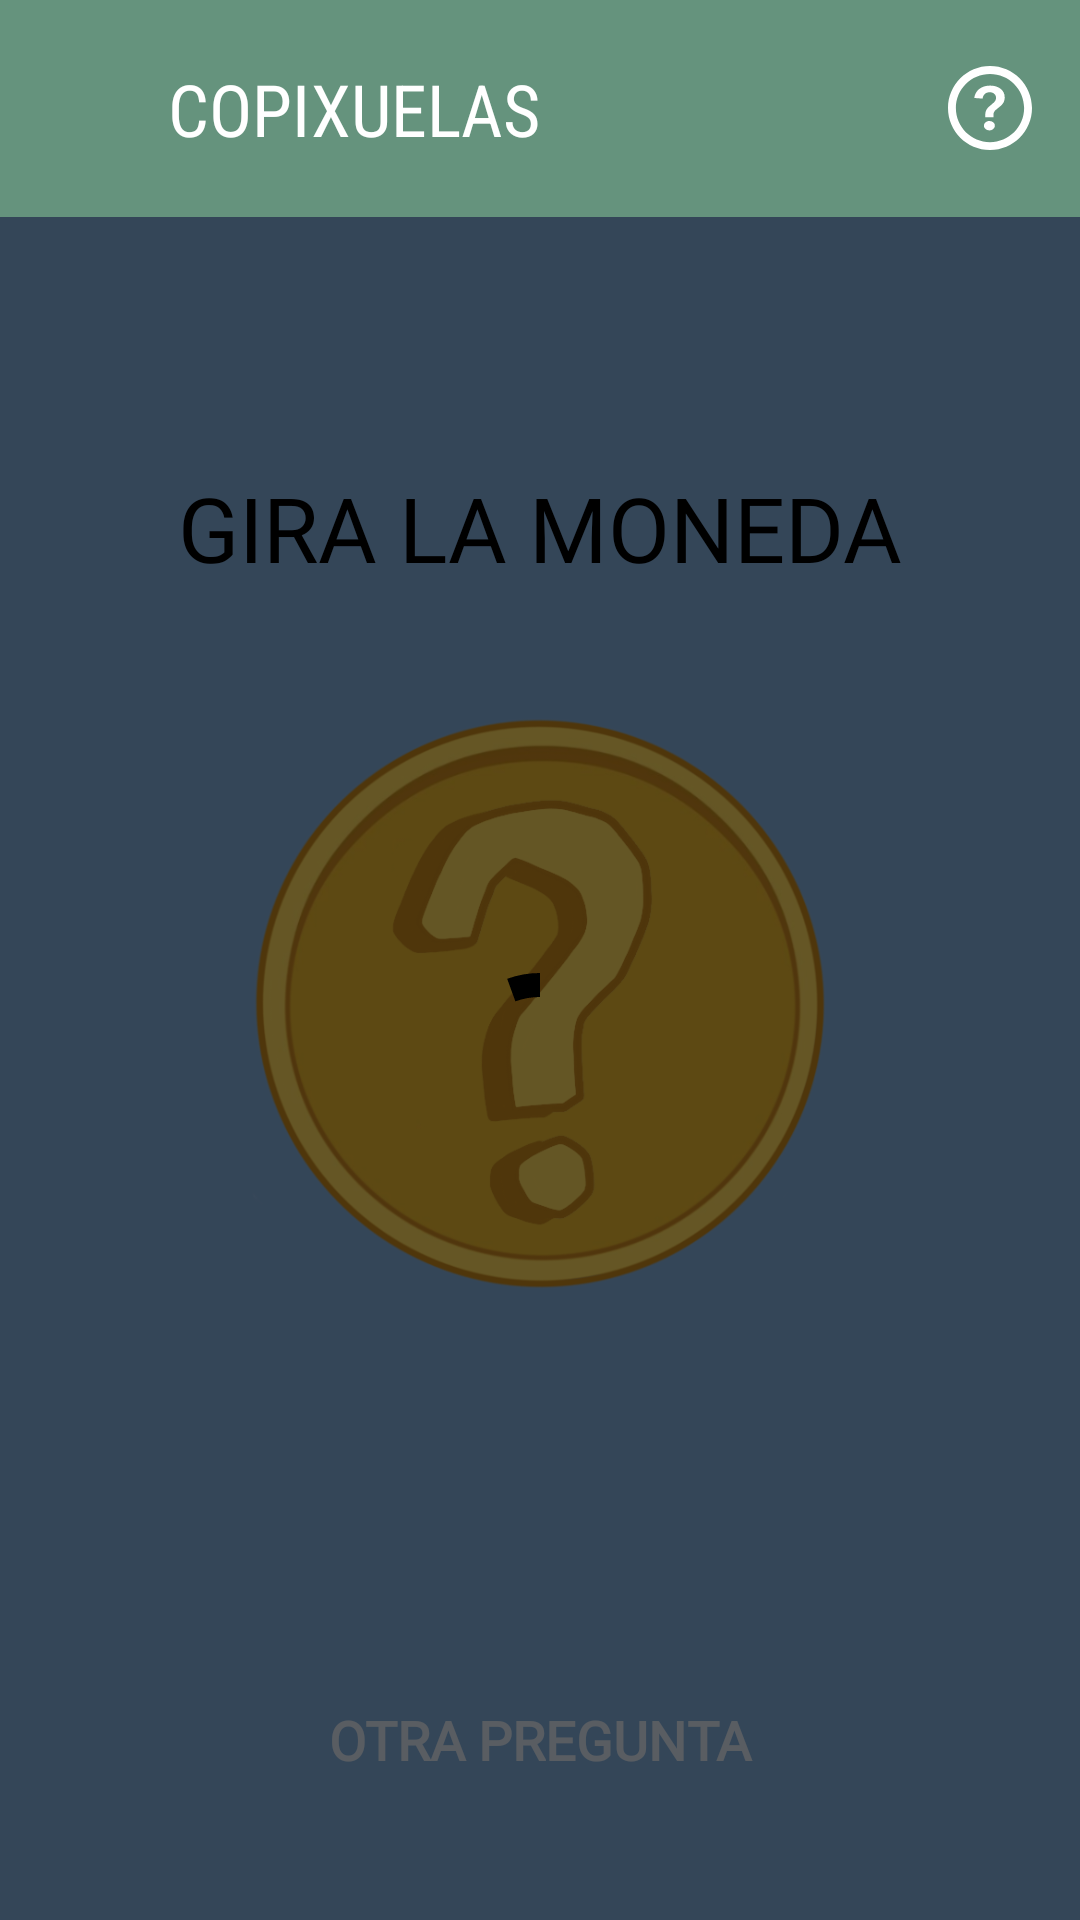

This screen was rendered from an Android layout file. Write that file and the resources it references.
<!-- AndroidManifest.xml: fallback theme Theme.MaterialComponents.DayNight.NoActionBar -->
<!-- res/layout/fragment_moneda.xml -->
<?xml version="1.0" encoding="utf-8"?>
<androidx.constraintlayout.widget.ConstraintLayout xmlns:android="http://schemas.android.com/apk/res/android"
    xmlns:app="http://schemas.android.com/apk/res-auto"
    xmlns:tools="http://schemas.android.com/tools"
    android:layout_width="match_parent"
    android:layout_height="match_parent"
    android:background="@color/bg_moneda"
    android:clickable="true"
    android:clipChildren="false"
    android:clipToPadding="false"
    android:focusable="true">

    <include
        android:id="@+id/toolbar"
        layout="@layout/include_toolbar" />

    <androidx.constraintlayout.widget.Guideline
        android:id="@+id/gl_left"
        android:layout_width="wrap_content"
        android:layout_height="wrap_content"
        android:orientation="vertical"
        app:layout_constraintGuide_percent="0.05" />

    <androidx.constraintlayout.widget.Guideline
        android:id="@+id/gl_right"
        android:layout_width="wrap_content"
        android:layout_height="wrap_content"
        android:orientation="vertical"
        app:layout_constraintGuide_percent="0.95" />

    <androidx.constraintlayout.widget.ConstraintLayout
        android:id="@+id/cl_phase_one"
        android:layout_width="0dp"
        android:layout_height="0dp"
        android:clipChildren="false"
        android:clipToPadding="false"
        android:visibility="gone"
        app:layout_constraintBottom_toBottomOf="parent"
        app:layout_constraintLeft_toLeftOf="@id/gl_left"
        app:layout_constraintRight_toRightOf="@id/gl_right"
        app:layout_constraintTop_toBottomOf="@id/toolbar">

        <LinearLayout
            android:layout_width="match_parent"
            android:layout_height="wrap_content"
            android:orientation="vertical"
            app:layout_constraintBottom_toBottomOf="parent"
            app:layout_constraintLeft_toLeftOf="parent"
            app:layout_constraintRight_toRightOf="parent"
            app:layout_constraintTop_toTopOf="parent">

            <TextView
                style="@style/MediumTextView"
                android:layout_width="wrap_content"
                android:layout_height="wrap_content"
                android:layout_marginStart="4dp"
                android:layout_marginBottom="8dp"
                android:clipChildren="false"
                android:clipToPadding="false"
                android:fontFamily="@font/moneda_font"
                android:text="@string/moneda_the_question_is"
                android:textColor="@color/white"
                android:textSize="20sp" />

            <RelativeLayout
                android:layout_width="match_parent"
                android:layout_height="250dp"
                android:layout_marginBottom="42dp"
                android:background="@drawable/bg_tv_moneda"
                android:elevation="6dp"
                android:padding="24dp">

                <TextView
                    android:id="@+id/tv_question"
                    android:layout_width="match_parent"
                    android:layout_height="wrap_content"
                    android:layout_centerInParent="true"
                    android:fontFamily="@font/avqp_font"
                    android:gravity="center"
                    android:text="¿Quién tiene cara de ser un parguela?"
                    android:textAllCaps="true"
                    android:textColor="@color/white"
                    android:textSize="20sp" />

            </RelativeLayout>

            <TextView
                android:layout_width="wrap_content"
                android:layout_height="wrap_content"
                android:fontFamily="sans-serif-condensed"
                android:text="@string/moneda_info_1"
                android:textColor="@color/white"
                android:textSize="16sp" />

            <TextView
                android:layout_width="wrap_content"
                android:layout_height="wrap_content"
                android:layout_marginBottom="8dp"
                android:fontFamily="sans-serif-condensed"
                android:text="@string/moneda_info_2"
                android:textAllCaps="true"
                android:textColor="@color/white"
                android:textSize="16sp" />

            <TextView
                android:id="@+id/btn_continue"
                android:layout_width="match_parent"
                android:layout_height="wrap_content"
                android:alpha="0.75"
                android:background="@drawable/bg_white_box"
                android:backgroundTint="@color/bg_moneda_dark"
                android:elevation="6dp"
                android:fontFamily="@font/avqp_font"
                android:foreground="?attr/selectableItemBackground"
                android:gravity="center"
                android:padding="16dp"
                android:text="@string/moneda_continue"
                android:textColor="@color/white"
                android:textSize="18sp" />

        </LinearLayout>

    </androidx.constraintlayout.widget.ConstraintLayout>

    <androidx.constraintlayout.widget.ConstraintLayout
        android:id="@+id/cl_phase_two"
        android:layout_width="0dp"
        android:layout_height="0dp"
        app:layout_constraintBottom_toBottomOf="parent"
        app:layout_constraintLeft_toLeftOf="@id/gl_left"
        app:layout_constraintRight_toRightOf="@id/gl_right"
        app:layout_constraintTop_toBottomOf="@id/toolbar">

        <LinearLayout
            android:layout_width="0dp"
            android:layout_height="0dp"
            android:gravity="center"
            android:orientation="vertical"
            app:layout_constraintBottom_toTopOf="@id/btn_replay"
            app:layout_constraintLeft_toLeftOf="parent"
            app:layout_constraintRight_toRightOf="parent"
            app:layout_constraintTop_toTopOf="parent"
            tools:ignore="UseCompoundDrawables">

            <TextView
                android:id="@+id/tv_spin"
                android:layout_width="wrap_content"
                android:layout_height="wrap_content"
                android:layout_marginBottom="38dp"
                android:fontFamily="@font/moneda_font"
                android:text="@string/moneda_spin"
                android:textAllCaps="true"
                android:textColor="@color/black"
                android:textSize="30sp" />

            <ImageView
                android:id="@+id/iv_coin"
                android:layout_width="200dp"
                android:layout_height="200dp"
                android:layout_gravity="center"
                android:layout_marginBottom="24dp"
                android:contentDescription="@string/content_description"
                android:src="@drawable/ic_moneda" />

            <ImageView
                android:id="@+id/shadow"
                android:layout_width="100dp"
                android:layout_height="10dp"
                android:layout_gravity="center"
                android:alpha="0.3"
                android:background="@drawable/bg_shadow"
                android:contentDescription="@string/content_description" />

        </LinearLayout>

        <TextView
            android:id="@+id/btn_replay"
            android:layout_width="match_parent"
            android:layout_height="wrap_content"
            android:layout_marginBottom="32dp"
            android:alpha="0.75"
            android:background="@drawable/bg_white_box"
            android:backgroundTint="@color/bg_moneda_dark"
            android:elevation="6dp"
            android:fontFamily="@font/moneda_font"
            android:foreground="?attr/selectableItemBackground"
            android:gravity="center"
            android:padding="16dp"
            android:text="@string/moneda_another_question"
            android:textColor="@color/white"
            android:textSize="18sp"
            app:layout_constraintBottom_toBottomOf="parent"
            app:layout_constraintLeft_toLeftOf="parent"
            app:layout_constraintRight_toRightOf="parent" />

    </androidx.constraintlayout.widget.ConstraintLayout>

    <include
        android:id="@+id/loading"
        layout="@layout/include_loading"
        android:layout_width="match_parent"
        android:layout_height="0dp"
        app:layout_constraintBottom_toBottomOf="parent"
        app:layout_constraintLeft_toLeftOf="parent"
        app:layout_constraintRight_toRightOf="parent"
        app:layout_constraintTop_toBottomOf="@id/toolbar"
        tools:visibility="gone" />

</androidx.constraintlayout.widget.ConstraintLayout>
<!-- res/layout/include_toolbar.xml (included above) -->
<?xml version="1.0" encoding="utf-8"?>
<androidx.constraintlayout.widget.ConstraintLayout xmlns:android="http://schemas.android.com/apk/res/android"
    xmlns:app="http://schemas.android.com/apk/res-auto"
    xmlns:tools="http://schemas.android.com/tools"
    android:layout_width="match_parent"
    android:layout_height="wrap_content"
    android:elevation="6dp">

    <com.google.android.material.appbar.AppBarLayout
        android:id="@+id/appBar"
        android:layout_width="match_parent"
        android:layout_height="wrap_content"
        android:background="?android:attr/windowBackground"
        app:layout_constraintLeft_toLeftOf="parent"
        app:layout_constraintRight_toRightOf="parent"
        app:layout_constraintTop_toTopOf="parent">

        <androidx.appcompat.widget.Toolbar
            android:id="@+id/toolbar"
            android:layout_width="match_parent"
            android:layout_height="wrap_content"
            android:background="?android:attr/windowBackground"
            android:elevation="6dp"
            android:paddingVertical="20dp"
            app:layout_scrollFlags="scroll|enterAlways"
            tools:backgroundTint="@color/bg_mimic_dark">

            <RelativeLayout
                android:layout_width="match_parent"
                android:layout_height="match_parent"
                android:layout_marginHorizontal="16dp">

                <ImageView
                    android:id="@+id/iv_back"
                    android:layout_width="28dp"
                    android:layout_height="28dp"
                    android:layout_alignParentStart="true"
                    android:layout_centerVertical="true"
                    android:background="?attr/selectableItemBackgroundBorderless"
                    android:contentDescription="@string/content_description"
                    android:src="@drawable/ic_arrow_back"
                    app:tint="@color/white" />

                <TextView
                    android:id="@+id/tv_title"
                    style="@style/MediumTextView"
                    android:layout_width="wrap_content"
                    android:layout_height="wrap_content"
                    android:layout_centerVertical="true"
                    android:layout_marginHorizontal="12dp"
                    android:layout_toStartOf="@id/iv_instructions"
                    android:layout_toEndOf="@id/iv_back"
                    android:textAllCaps="true"
                    android:textColor="@color/white"
                    android:textSize="24sp"
                    tools:text="@string/app_name" />

                <ImageView
                    android:id="@+id/iv_instructions"
                    android:layout_width="28dp"
                    android:layout_height="28dp"
                    android:layout_alignParentEnd="true"
                    android:layout_centerVertical="true"
                    android:background="?attr/selectableItemBackgroundBorderless"
                    android:contentDescription="@string/content_description"
                    android:src="@drawable/ic_question"
                    app:tint="@color/white" />

            </RelativeLayout>

        </androidx.appcompat.widget.Toolbar>

    </com.google.android.material.appbar.AppBarLayout>

</androidx.constraintlayout.widget.ConstraintLayout>
<!-- res/layout/include_loading.xml (included above) -->
<?xml version="1.0" encoding="utf-8"?>
<androidx.constraintlayout.widget.ConstraintLayout xmlns:android="http://schemas.android.com/apk/res/android"
    xmlns:app="http://schemas.android.com/apk/res-auto"
    android:layout_width="match_parent"
    android:layout_height="match_parent"
    android:clickable="true"
    android:elevation="6dp"
    android:focusable="true">

    <ImageView
        android:layout_width="match_parent"
        android:layout_height="match_parent"
        android:alpha="0.60"
        android:background="@color/black"
        android:contentDescription="@string/content_description" />

    <com.google.android.material.progressindicator.CircularProgressIndicator
        android:layout_width="wrap_content"
        android:layout_height="wrap_content"
        android:indeterminate="true"
        app:indicatorColor="@color/black"
        app:indicatorSize="64dp"
        app:layout_constraintBottom_toBottomOf="parent"
        app:layout_constraintLeft_toLeftOf="parent"
        app:layout_constraintRight_toRightOf="parent"
        app:layout_constraintTop_toTopOf="parent"
        app:trackThickness="8dp" />

</androidx.constraintlayout.widget.ConstraintLayout>
<!-- resources referenced by this layout -->
<resources>
  <color name="bg_mimic_dark">#65937D</color>
  <color name="bg_moneda">#85B1DF</color>
  <color name="bg_moneda_dark">#698CB1</color>
  <color name="black">#FF000000</color>
  <color name="white">#FFFFFFFF</color>
  <!-- drawable bg_tv_moneda (drawable) -->
  <?xml version="1.0" encoding="utf-8"?>
  <shape xmlns:android="http://schemas.android.com/apk/res/android">
      <corners android:radius="8dp" />
      <stroke
          android:width="2dp"
          android:color="@color/white" />
      <solid android:color="@color/bg_moneda_dark" />
  </shape>
  <!-- drawable ic_moneda: png bitmap (drawable, 133416 bytes) -->
  <!-- drawable ic_question (drawable) -->
  <vector xmlns:android="http://schemas.android.com/apk/res/android"
      xmlns:tools="http://schemas.android.com/tools"
      android:width="24dp"
      android:height="24dp"
      android:viewportWidth="1024"
      android:viewportHeight="1024">
      <path
          android:fillColor="#000000"
          android:pathData="M512,928c229.8,0 416,-186.3 416,-416S741.8,96 512,96 96,282.3 96,512s186.3,416 416,416zM512,1024C229.2,1024 0,794.8 0,512S229.2,0 512,0s512,229.2 512,512 -229.2,512 -512,512z" />
      <path
          android:fillColor="#000000"
          android:pathData="M454.8,624.7v-28.4c0,-11.9 1,-22.6 2.9,-32.1s5,-18.4 9.2,-26.9c4.2,-8.5 9.7,-16.7 16.6,-24.6s15.7,-16.4 26.2,-25.4l37.5,-32.1c10.5,-8.5 19.6,-17.9 27,-28.4s11.2,-23.1 11.2,-38c0,-19.4 -6.8,-35.7 -20.4,-48.9s-32.9,-19.8 -57.8,-19.8c-12.8,0 -24.3,2.1 -34.5,6.3s-19.1,9.9 -26.6,17.2c-7.5,7.2 -13.2,15.5 -17.1,25s-6.1,19.1 -6.7,29.1L320,389.6c3.3,-23.9 10.4,-45.1 21.2,-63.8s24.8,-34.4 42,-47.4c17.2,-12.9 36.9,-22.8 59.1,-29.5s46.1,-10.1 71.6,-10.1c23.9,0 46.5,3.1 67.8,9.3s40.2,15.4 56.6,27.6c16.4,12.2 29.3,27.2 38.7,45.1s14.1,38.5 14.1,61.9c0,15.9 -1.9,29.8 -5.8,41.8s-9.4,22.9 -16.6,32.8c-7.2,9.9 -16,19.5 -26.2,28.7s-21.8,18.8 -34.5,28.7c-11.1,8.5 -20.1,15.9 -27,22.4s-12.5,12.9 -16.6,19.4c-4.2,6.5 -7.1,13.4 -8.7,20.9s-2.5,16.7 -2.5,27.6v19.4h-98.2zM438.2,728.4c0,-15.9 6.5,-29.6 19.6,-41s28.7,-17.2 47,-17.2c17.8,0 33.3,5.5 46.6,16.4s20,24.4 20,40.3c0,15.9 -6.5,29.6 -19.6,41s-28.7,17.2 -47,17.2c-8.9,0 -17.3,-1.5 -25.4,-4.5s-15.1,-7 -21.2,-11.9c-6.1,-5 -11,-10.9 -14.6,-17.9s-5.4,-14.4 -5.4,-22.4z"
          tools:ignore="VectorPath" />
  </vector>
  <string name="app_name">Copixuelas</string>
  <string name="content_description">image</string>
  <string name="moneda_another_question"><b>OTRA PREGUNTA</b></string>
  <string name="moneda_continue"><b>CONTINUAR</b></string>
  <string name="moneda_info_1">PRIMERO PULSA <b>CONTINUAR</b></string>
  <string name="moneda_info_2">Después dale el móvil a esa persona</string>
  <string name="moneda_spin">Gira la moneda</string>
  <string name="moneda_the_question_is">La pregunta es:</string>
  <style name="MediumTextView">
          <item name="android:fontFamily">sans-serif-condensed</item>
          <item name="android:textSize">18sp</item>
          <item name="android:textColor">@color/black</item>
      </style>
</resources>
